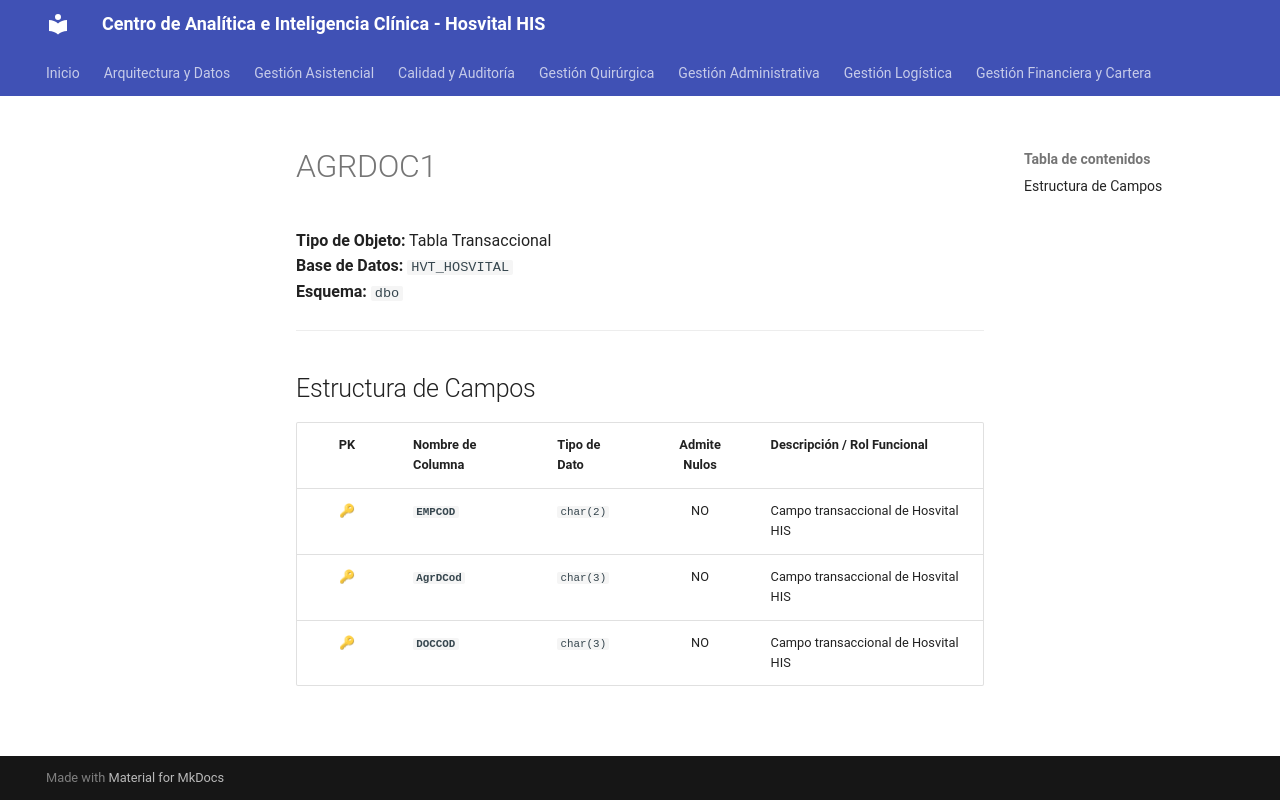

repository: SoporteSaludtech/superset-docs · page: diccionario-general/AGRDOC1/index.html · generator: mkdocs

# AGRDOC1

**Tipo de Objeto:** Tabla Transaccional  
**Base de Datos:** `HVT_HOSVITAL`  
**Esquema:** `dbo`

---

## Estructura de Campos

| PK | Nombre de Columna | Tipo de Dato | Admite Nulos | Descripción / Rol Funcional |
| :-: | :--- | :--- | :-: | :--- |
| 🔑 | **`EMPCOD`** | `char(2)` | NO | Campo transaccional de Hosvital HIS |
| 🔑 | **`AgrDCod`** | `char(3)` | NO | Campo transaccional de Hosvital HIS |
| 🔑 | **`DOCCOD`** | `char(3)` | NO | Campo transaccional de Hosvital HIS |
